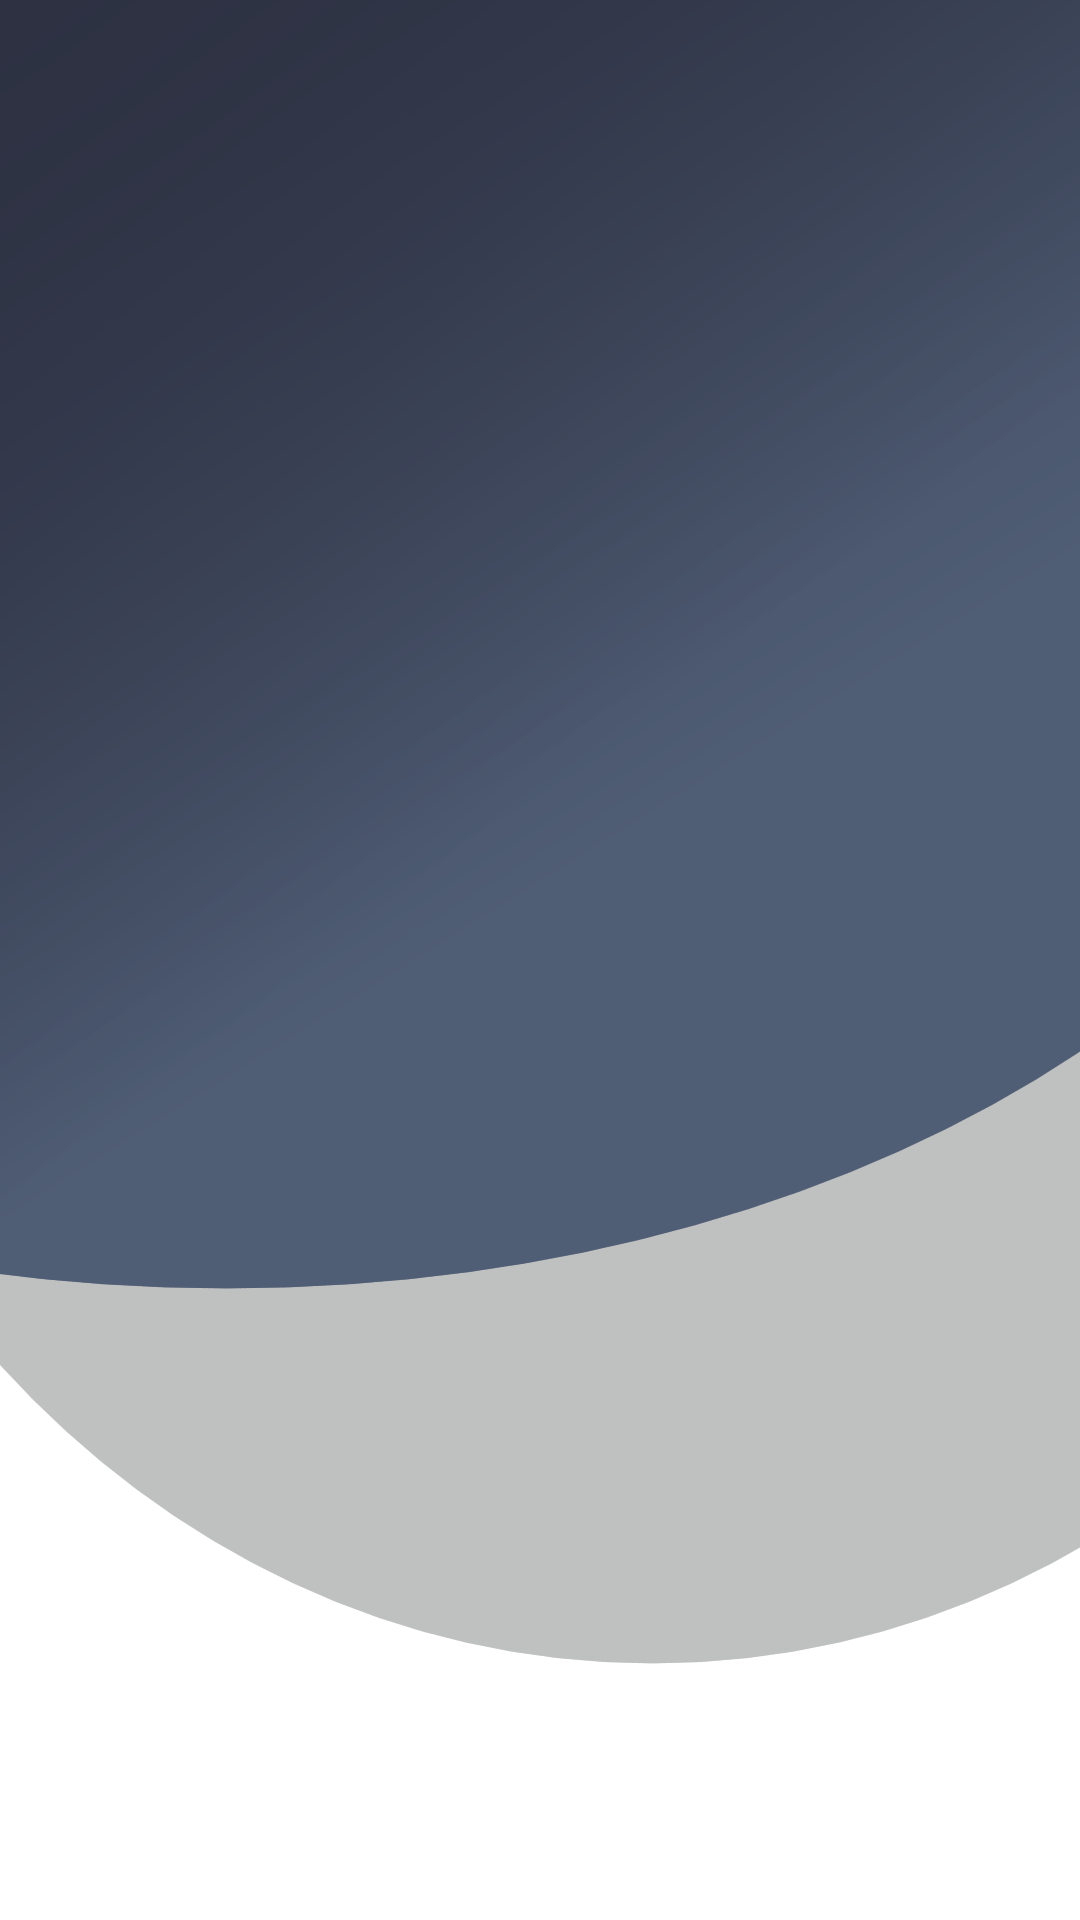

Produce the Android XML layout that renders to this screen, including the resource entries it uses.
<!-- AndroidManifest.xml: application theme Theme.CatchASpotApp -->
<!-- res/layout/fragment_payments.xml -->
<?xml version="1.0" encoding="utf-8"?>
<FrameLayout xmlns:android="http://schemas.android.com/apk/res/android"
    xmlns:tools="http://schemas.android.com/tools"
    android:layout_width="match_parent"
    android:layout_height="match_parent"
    android:background="@drawable/login_background"
    tools:context=".PaymentsFragment">

    <androidx.recyclerview.widget.RecyclerView
        android:id="@+id/rvPayments"
        android:layout_width="match_parent"
        android:layout_height="match_parent"/>

</FrameLayout>
<!-- resources referenced by this layout -->
<resources>
  <!-- drawable login_background: png bitmap (drawable-v24, 216616 bytes) -->
  <style name="Theme.CatchASpotApp" parent="Theme.MaterialComponents.DayNight.DarkActionBar">
          
          <item name="colorPrimary">@color/metallic_gray</item>
          <item name="colorPrimaryVariant">@color/dark_blue</item>
          <item name="colorOnPrimary">@color/white</item>
          
          <item name="colorSecondary">@color/metallic_gray</item>
          <item name="colorSecondaryVariant">@color/dark_blue</item>
          <item name="colorOnSecondary">@color/white</item>
          
          <item name="android:statusBarColor" tools:targetApi="l">@color/metallic_gray</item>
          
      </style>
  <color name="metallic_gray">#212632</color>
  <color name="dark_blue">#1f1f2c</color>
  <color name="white">#FFFFFFFF</color>
</resources>
